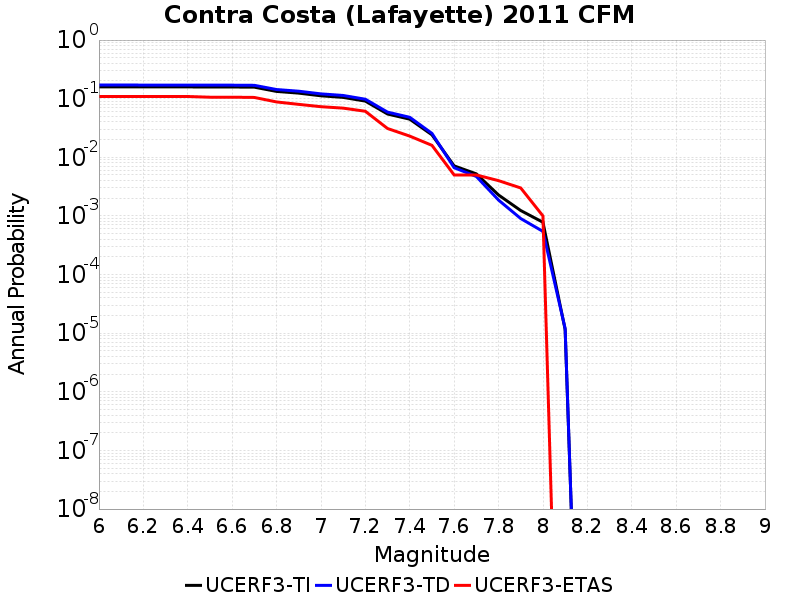

Values plotted in this chart, from the file beside it:
Magnitude, UCERF3-TI Prob, UCERF3-TD Prob, UCERF3-ETAS Prob
6.0, 0.1594, 0.1713, 0.109
6.1, 0.1594, 0.1713, 0.109
6.2, 0.1587, 0.1706, 0.109
6.3, 0.1587, 0.1706, 0.109
6.4, 0.1587, 0.1706, 0.109
6.5, 0.1583, 0.1702, 0.106
6.6, 0.1582, 0.17, 0.106
6.7, 0.1572, 0.169, 0.105
6.8, 0.133, 0.1433, 0.088
6.9, 0.1244, 0.1341, 0.08
7.0, 0.112, 0.1208, 0.073
7.1, 0.1052, 0.1135, 0.069
7.2, 0.09093, 0.09789, 0.061
7.3, 0.05478, 0.05898, 0.031
7.4, 0.04471, 0.04814, 0.023
7.5, 0.02419, 0.0256, 0.016
7.6, 0.007142, 0.006654, 0.005
7.7, 0.005219, 0.004711, 0.005
7.8, 0.002278, 0.001865, 0.004
7.9, 0.001236, 9.0187765E-4, 0.003
8.0, 7.80193E-4, 5.448296E-4, 0.001
8.1, 1.156065E-5, 1.2030937E-5, 0.0
